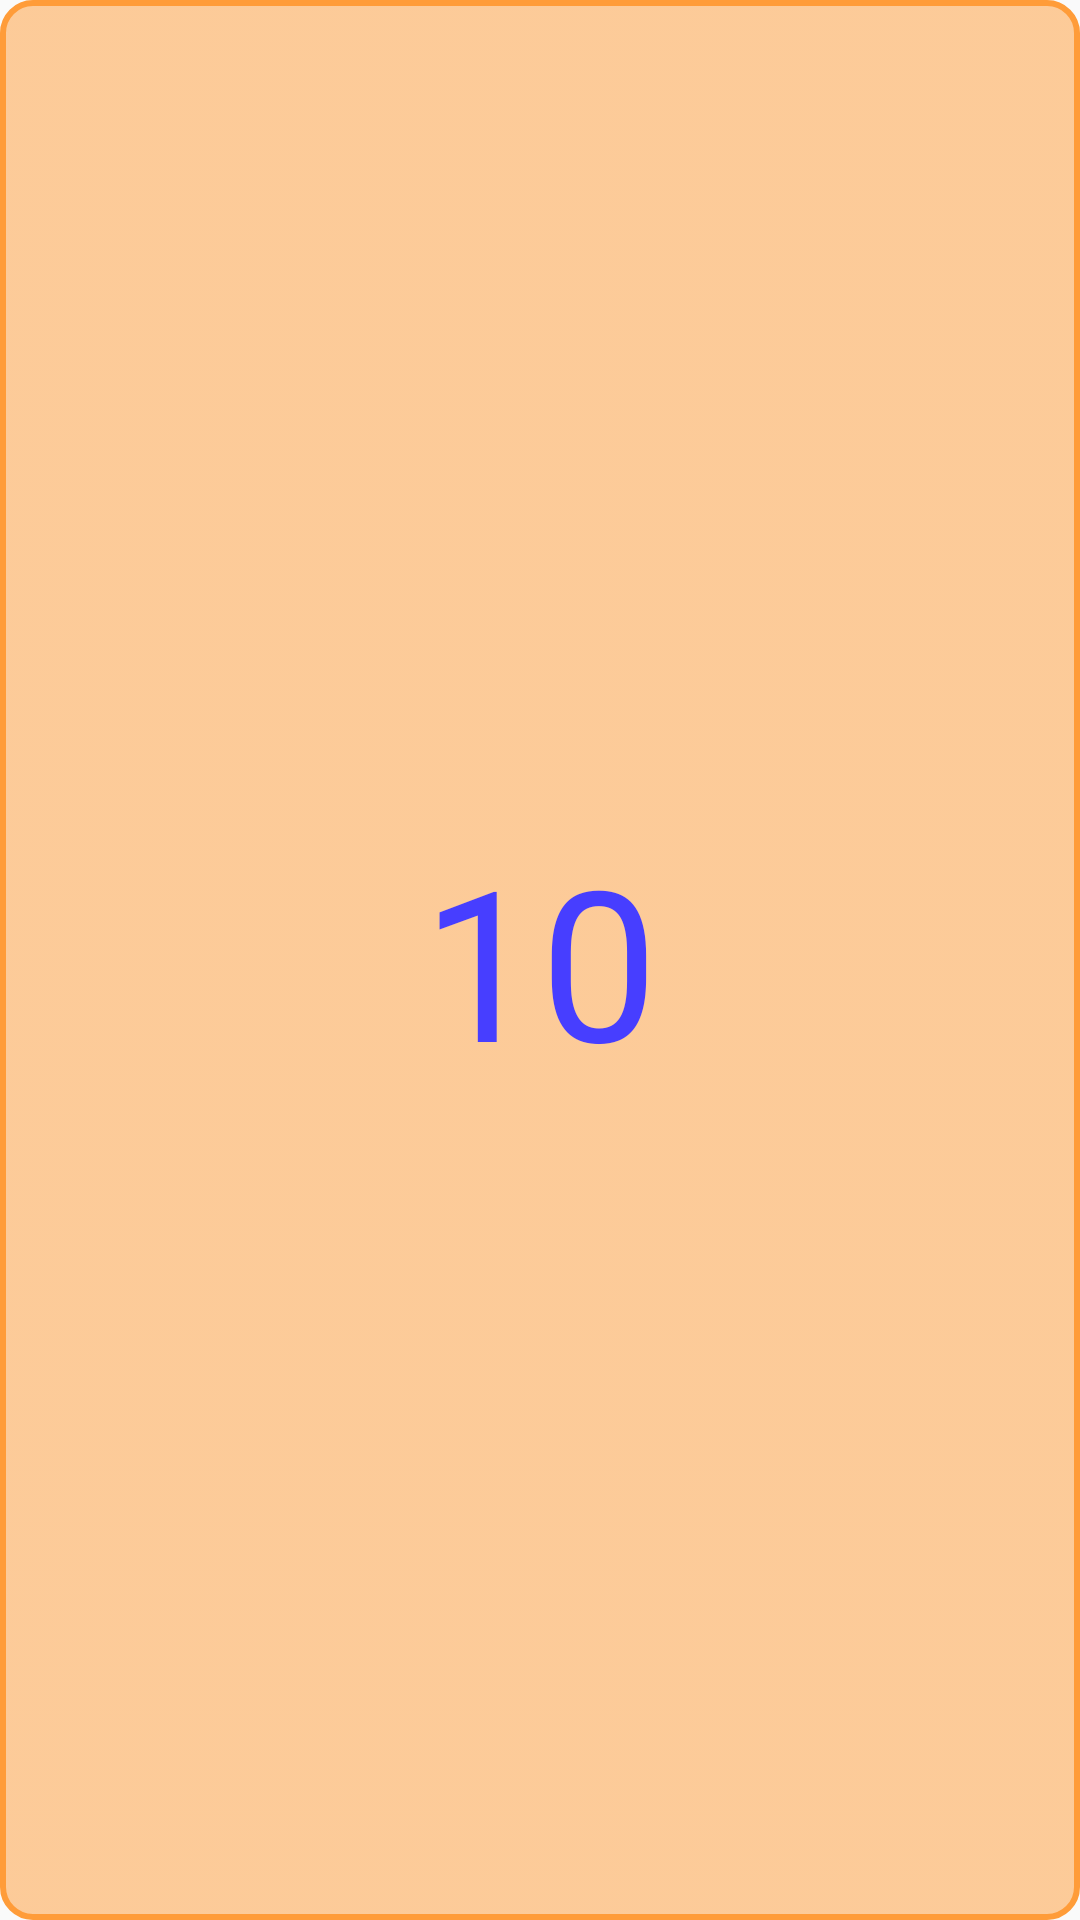

Write the Android layout XML for this screen, with the resource values it uses.
<!-- AndroidManifest.xml: application theme AppTheme -->
<!-- res/layout/halaman10.xml -->
<?xml version="1.0" encoding="utf-8"?>
<LinearLayout android:layout_width="fill_parent" android:layout_height="fill_parent"
    xmlns:android="http://schemas.android.com/apk/res/android" android:background="@drawable/bingkai_halaman"
    android:gravity="center">
    <TextView android:textSize="70dp" android:layout_gravity="center" android:layout_width="wrap_content" android:layout_height="wrap_content" android:text="10" android:textColor="#ff473eff"/>
</LinearLayout>
<!-- resources referenced by this layout -->
<resources>
  <!-- drawable bingkai_halaman (drawable) -->
  <?xml version="1.0" encoding="utf-8"?>
  <selector xmlns:android="http://schemas.android.com/apk/res/android">
  
      <item><shape>
          <gradient android:angle="90" android:centerColor="#80ff9c38" android:endColor="#80ff9c38" android:startColor="#80ff9c38" />
          <stroke android:width="2dp" android:color="#ffff9c39" />
          <corners android:radius="10dp" />
          <padding android:bottom="7dp" android:left="7dp" android:right="7dp" android:top="7dp" />
      </shape></item>
  
  </selector>
  <style name="AppTheme" parent="Theme.AppCompat.Light.DarkActionBar">
          
      </style>
</resources>
